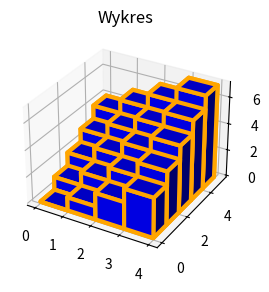

Here is the Python script that generated this plot:
import numpy as np
import matplotlib.pyplot as plt
from mpl_toolkits.mplot3d import Axes3D
import random as rd

def randomStyle():
    color = ['red','green','orange','cyan','blue']
    edge = ['red','green','orange','cyan','blue']

    _x = np.arange( 4 )
    _y = np.arange( 5 )
    _xx, _yy = np.meshgrid(_x, _y)
    x, y = _xx.ravel(), _yy.ravel()
    top = x + y
    bottom = np.zeros_like(top)
    width = depth = 1
    ax1.bar3d(x, y, bottom, width, depth, top, shade = True, color = rd.choice(color), edgecolor = rd.choice(edge), linewidth = rd.randrange(1,10))
    ax1.set_title('Wykres')


fig = plt.figure( figsize =( 8 , 3 ))
ax1 = fig.add_subplot( 121 , projection = '3d' )

randomStyle()


plt.show()
